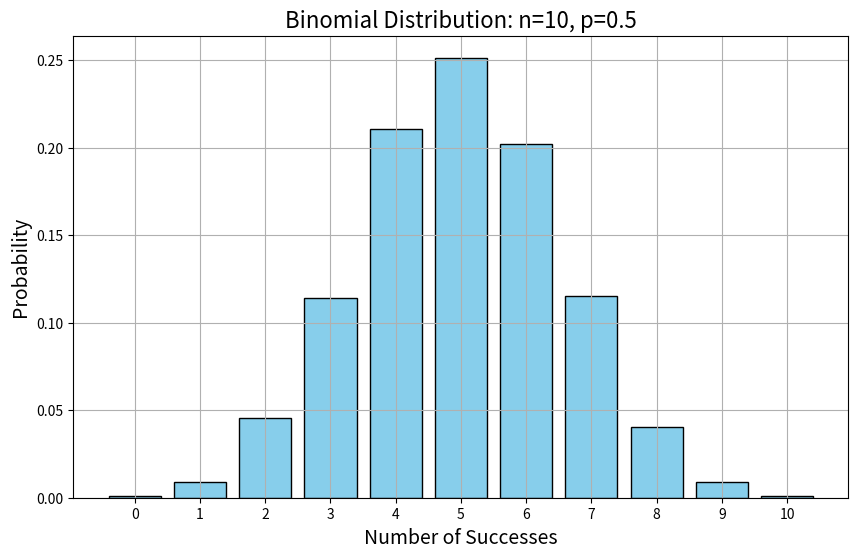

Python code for this plot:
import numpy as np
import matplotlib.pyplot as plt

# STEP 1: Define parameters
n = 10          # Number of trials per experiment (e.g. flipping a coin 10 times)
p = 0.5         # Probability of success (e.g. getting heads)
size = 10000    # Number of experiments

# STEP 2: Generate binomially distributed data
data = np.random.binomial(n=n, p=p, size=size)
#np.random.binomial(n=trials, p=probability, size=N)

# STEP 3: Visualize the distribution using histogram
plt.figure(figsize=(10, 6))
plt.hist(data, bins=np.arange(data.min(), data.max()+2)-0.5, 
         density=True, color='skyblue', edgecolor='black', rwidth=0.8)

# STEP 4: Plot details
plt.title(f'Binomial Distribution: n={n}, p={p}', fontsize=16)
plt.xlabel('Number of Successes', fontsize=14)
plt.ylabel('Probability', fontsize=14)
plt.xticks(range(data.min(), data.max()+1))
plt.grid(True)
plt.show()
